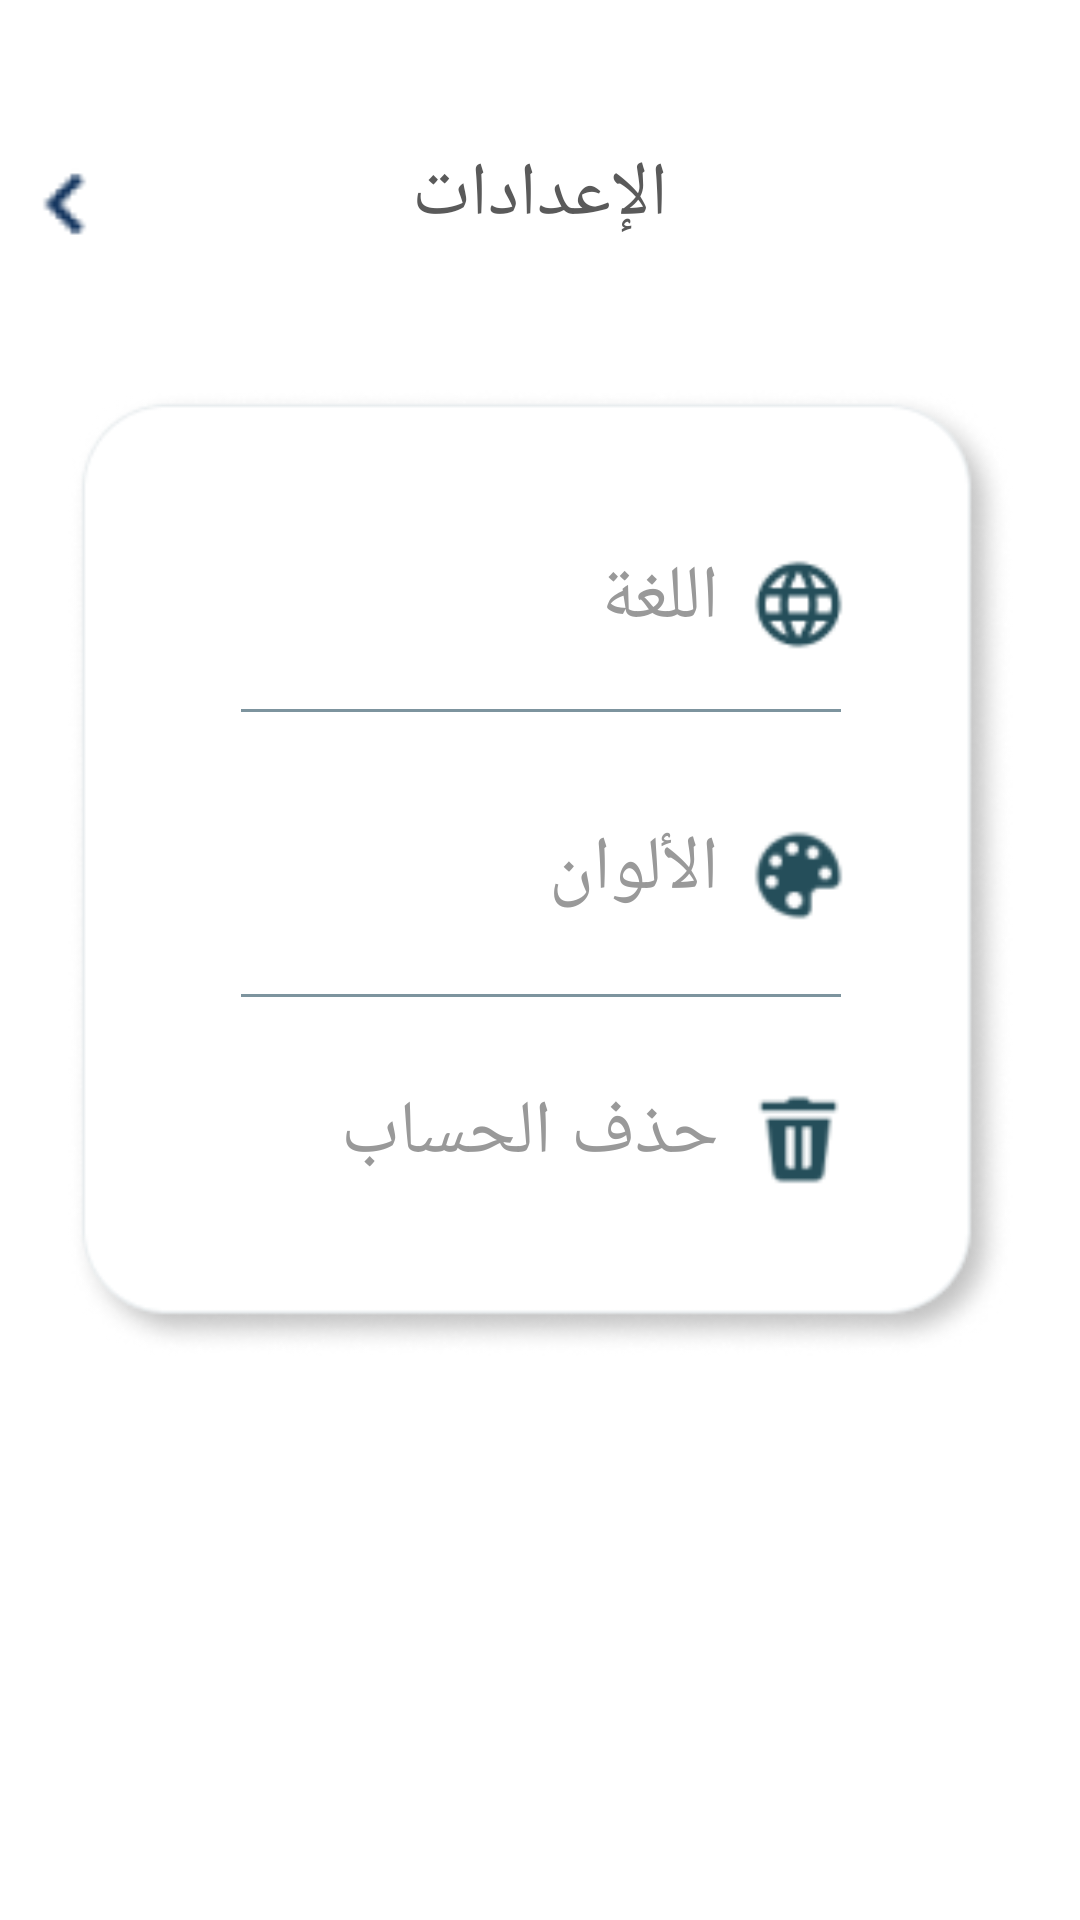

The Android layout XML behind this screen, and the referenced resources:
<!-- AndroidManifest.xml: activity theme Theme.MyApplication -->
<!-- res/layout/main.xml -->
<?xml version="1.0" encoding="utf-8"?>
<ScrollView xmlns:android="http://schemas.android.com/apk/res/android"
    xmlns:app="http://schemas.android.com/apk/res-auto"
    xmlns:tools="http://schemas.android.com/tools"
    android:layout_width="match_parent"
    android:layout_height="match_parent">
<androidx.constraintlayout.widget.ConstraintLayout
    android:layout_width="match_parent"
    android:layout_height="wrap_content">

    <TextView
        android:id="@+id/textView2"
        android:layout_width="wrap_content"
        android:layout_height="wrap_content"
        android:layout_marginTop="48dp"
        android:fontFamily="@font/tajawal_bold"
        android:shadowColor="@color/colorshadow"
        android:text="@string/set"
        android:textColor="@color/text02"
        android:textSize="25sp"
        app:layout_constraintEnd_toEndOf="parent"
        app:layout_constraintHorizontal_bias="0.5"
        app:layout_constraintStart_toStartOf="parent"
        app:layout_constraintTop_toTopOf="parent"
        tools:shadowDx="0"
        tools:shadowDy="4"
        tools:shadowRadius="4" />

    <ImageView
        android:id="@+id/imageView"
        android:layout_width="wrap_content"
        android:layout_height="wrap_content"
        android:layout_marginTop="15dp"
        app:layout_constraintEnd_toEndOf="@id/textView2"
        app:layout_constraintHorizontal_bias="0.5"
        app:layout_constraintStart_toStartOf="@id/textView2"
        app:layout_constraintTop_toBottomOf="@id/textView2"
        tools:ignore="ImageContrastCheck"
        android:importantForAccessibility="no" />

    <androidx.constraintlayout.widget.ConstraintLayout
        android:layout_width="315dp"
        android:layout_height="322dp"
        android:layout_marginTop="33dp"
        android:background="@drawable/rectangle_99"
        app:layout_constraintEnd_toEndOf="@id/imageView"
        app:layout_constraintStart_toStartOf="@id/imageView"
        app:layout_constraintTop_toBottomOf="@id/imageView">

        <TextView
            android:id="@+id/textView7"
            style="@style/textstyle1"
            android:layout_width="wrap_content"
            android:layout_height="wrap_content"
            android:layout_marginTop="-3dp"
            android:layout_marginEnd="10dp"
            android:text="اللغة"
            app:layout_constraintEnd_toStartOf="@id/imageView3"
            app:layout_constraintTop_toTopOf="@id/imageView3" />

        <ImageView
            android:id="@+id/imageView3"
            android:layout_width="33dp"
            android:layout_height="33dp"
            android:layout_marginTop="55dp"
            android:layout_marginRight="55dp"
            android:src="@drawable/language"
            app:layout_constraintRight_toRightOf="parent"
            app:layout_constraintTop_toTopOf="parent" />

        <ImageView
            android:id="@+id/imageView2"
            android:layout_width="wrap_content"
            android:layout_height="wrap_content"
            android:layout_marginTop="20dp"
            android:src="@drawable/line"
            app:layout_constraintEnd_toEndOf="parent"
            app:layout_constraintStart_toStartOf="parent"
            app:layout_constraintTop_toBottomOf="@id/textView7" />

        <ImageView
            android:id="@+id/imageView4"
            android:layout_width="33dp"
            android:layout_height="33dp"
            android:layout_marginTop="38dp"
            android:layout_marginEnd="55dp"
            android:src="@drawable/paint_palette"
            app:layout_constraintEnd_toEndOf="parent"
            app:layout_constraintTop_toBottomOf="@id/imageView2" />

        <TextView
            android:id="@+id/textView"
            style="@style/textstyle1"
            android:layout_width="wrap_content"
            android:layout_height="wrap_content"
            android:layout_marginTop="-3dp"
            android:layout_marginEnd="10dp"
            android:text="الألوان"
            app:layout_constraintEnd_toStartOf="@id/imageView4"
            app:layout_constraintTop_toTopOf="@id/imageView4" />

        <ImageView
            android:id="@+id/imageView5"
            android:layout_width="wrap_content"
            android:layout_height="wrap_content"
            android:layout_marginTop="94dp"
            android:src="@drawable/line"
            app:layout_constraintEnd_toEndOf="parent"
            app:layout_constraintStart_toStartOf="parent"
            app:layout_constraintTop_toBottomOf="@id/imageView2" />

        <ImageView
            android:id="@+id/imageView6"
            android:layout_width="33dp"
            android:layout_height="33dp"
            android:layout_marginTop="31dp"
            android:layout_marginRight="55dp"
            android:src="@drawable/waste"
            app:layout_constraintRight_toRightOf="parent"
            app:layout_constraintTop_toBottomOf="@id/imageView5" />

        <TextView
            android:id="@+id/textView4"
            style="@style/textstyle1"
            android:layout_width="wrap_content"
            android:layout_height="wrap_content"
            android:layout_marginTop="-3dp"
            android:layout_marginEnd="10dp"
            android:clickable="true"
            android:text="حذف الحساب"
            app:layout_constraintEnd_toStartOf="@id/imageView6"
            app:layout_constraintTop_toTopOf="@id/imageView6"
            tools:ignore="TouchTargetSizeCheck" />
    </androidx.constraintlayout.widget.ConstraintLayout>

    <ImageView
        android:id="@+id/imageView8"
        android:layout_width="wrap_content"
        android:layout_height="wrap_content"
        android:layout_marginStart="-8dp"
        android:layout_marginTop="48dp"
        android:src="@drawable/back"
        app:layout_constraintStart_toStartOf="parent"
        app:layout_constraintTop_toTopOf="parent" />

</androidx.constraintlayout.widget.ConstraintLayout>
</ScrollView>
<!-- resources referenced by this layout -->
<resources>
  <color name="colorshadow">#40000000</color>
  <color name="text02">#5A5A5A</color>
  <!-- drawable back: png bitmap (drawable, 736 bytes) -->
  <!-- drawable language: png bitmap (drawable, 996 bytes) -->
  <!-- drawable line: png bitmap (drawable, 138 bytes) -->
  <!-- drawable paint_palette: png bitmap (drawable, 1363 bytes) -->
  <!-- drawable rectangle_99: png bitmap (drawable, 16769 bytes) -->
  <!-- drawable waste: png bitmap (drawable, 711 bytes) -->
  <string name="set">الإعدادات</string>
  <style name="textstyle1">
          <item name="android:fontFamily">@font/tajawal_bold</item>
          <item name="android:textColor">@color/text08</item>
          <item name="android:textSize">25sp</item>
      </style>
  <color name="text08">#999999</color>
</resources>
